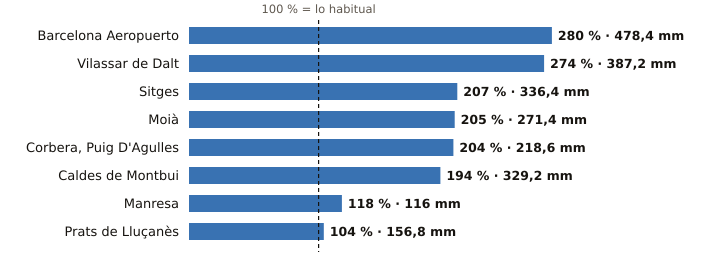

The file beside this chart, header and first rows:
estacion, provincia, indicativo, mm_otono, referencia_mm, pct, periodo_referencia, hasta, hora
Barcelona Aeropuerto, Barcelona, 0076, 478.4, 170.6, 280, 1991-2020, 2026-11-03, 8
Vilassar de Dalt, Barcelona, 0244X, 387.2, 141.5, 274, 2009-2025, 2026-11-03, 8
Sitges, Barcelona, 0073X, 336.4, 162.7, 207, 2009-2025, 2026-11-03, 6
Moià, Barcelona, 0120X, 271.4, 132.4, 205, 2009-2025, 2026-11-03, 8
Corbera, Puig D'Agulles, Barcelona, 0194D, 218.6, 106.9, 204, 2010-2025, 2026-11-03, 8
Caldes de Montbui, Barcelona, 0222X, 329.2, 169.6, 194, 2004-2025, 2026-11-03, 7
Manresa, Barcelona, 0149X, 116.0, 98.3, 118, 2005-2025, 2026-11-03, 8
Prats de Lluçanès, Barcelona, 0114X, 156.8, 150.3, 104, 2008-2025, 2026-11-03, 8
